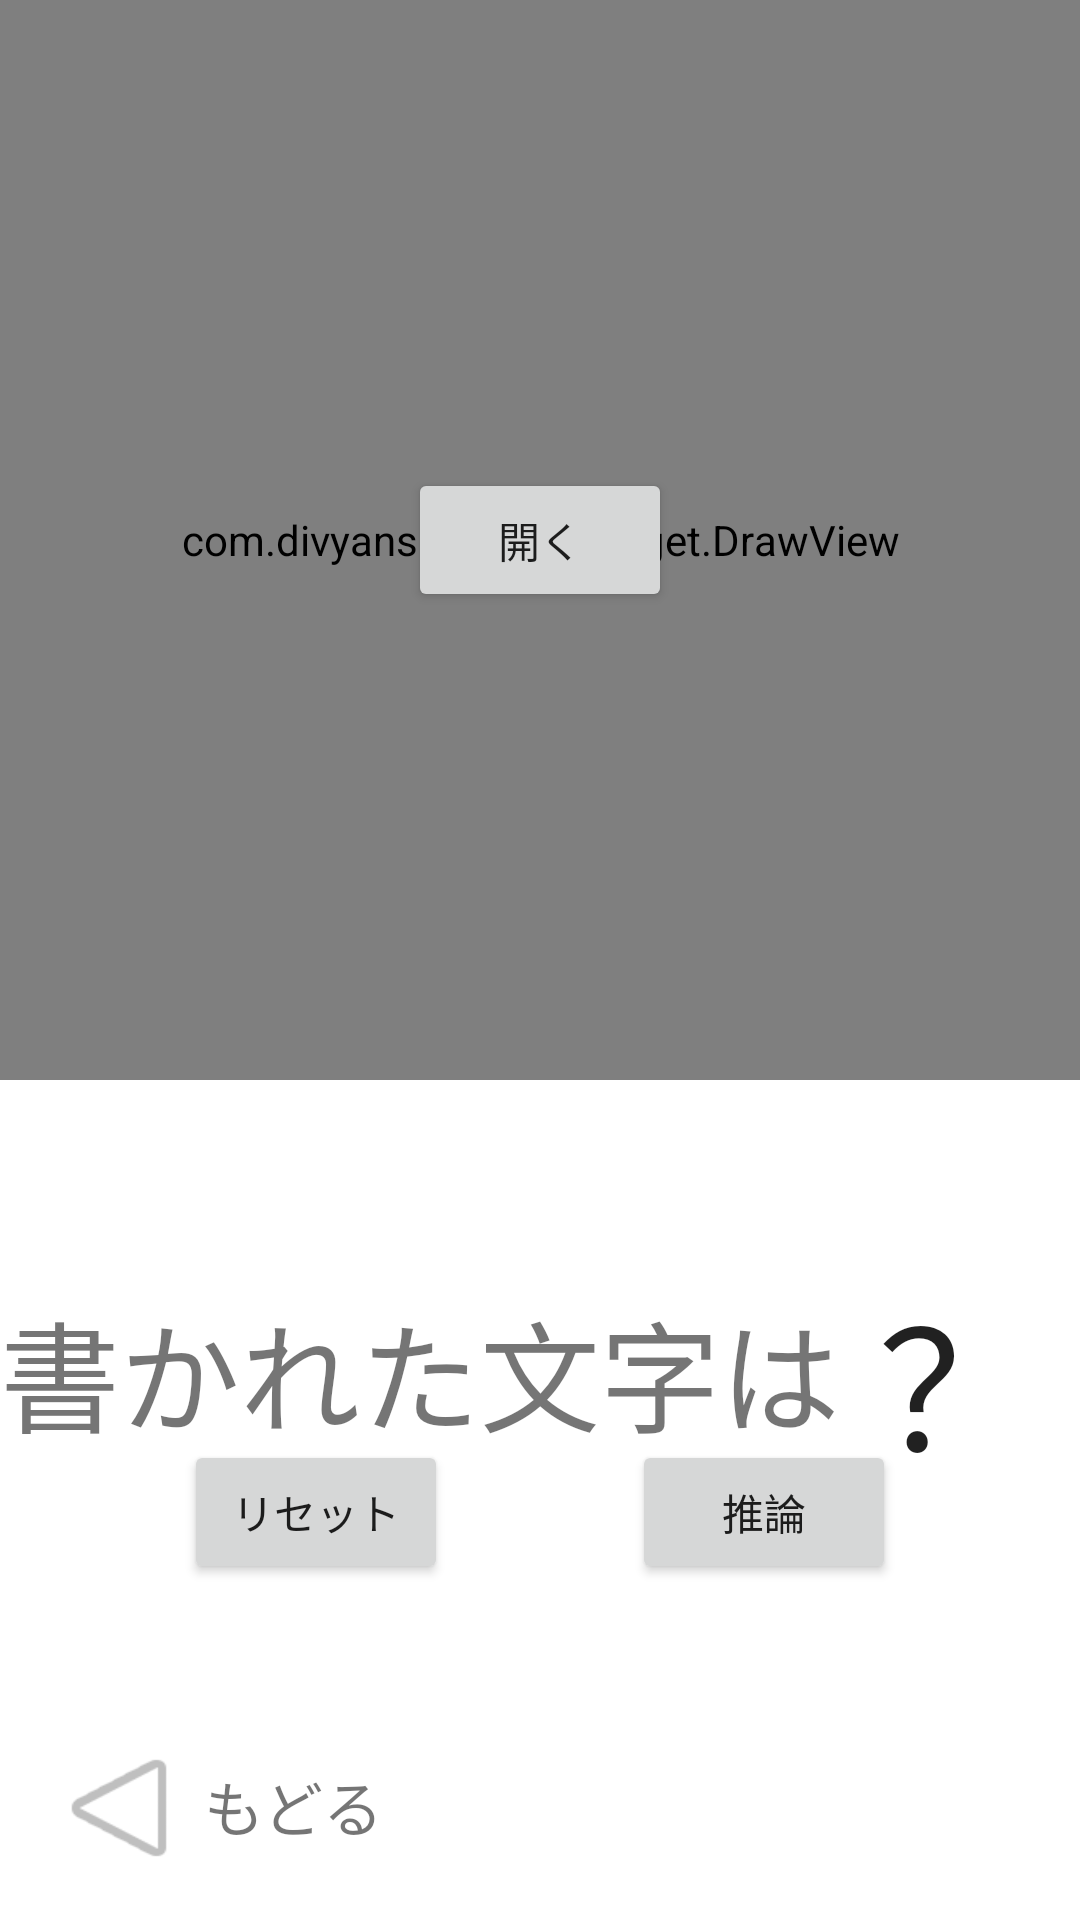

Layout XML and referenced resources for this Android screen:
<!-- AndroidManifest.xml: application theme Theme.AIEduDemo -->
<!-- res/layout/importmodel.xml -->
<?xml version="1.0" encoding="utf-8"?>
<androidx.constraintlayout.widget.ConstraintLayout xmlns:android="http://schemas.android.com/apk/res/android"
    xmlns:app="http://schemas.android.com/apk/res-auto"
    xmlns:tools="http://schemas.android.com/tools"
    android:layout_width="match_parent"
    android:layout_height="match_parent"
    tools:context=".main.DrawDigit">


    <Button
        android:id="@+id/backBtn"
        android:layout_width="52dp"
        android:layout_height="48dp"
        android:background="@android:drawable/ic_media_play"
        android:rotation="180"
        app:layout_constraintBottom_toBottomOf="parent"
        app:layout_constraintEnd_toEndOf="parent"
        app:layout_constraintHorizontal_bias="0.044"
        app:layout_constraintStart_toStartOf="parent"
        app:layout_constraintTop_toBottomOf="@+id/draw_view"
        app:layout_constraintVertical_bias="0.942" />

    <TextView
        android:id="@+id/textBack3"
        android:layout_width="wrap_content"
        android:layout_height="wrap_content"
        android:layout_marginStart="68dp"
        android:text="もどる"
        android:textSize="20sp"
        app:layout_constraintBottom_toBottomOf="parent"
        app:layout_constraintHorizontal_bias="0.241"
        app:layout_constraintStart_toStartOf="parent"
        app:layout_constraintTop_toBottomOf="@+id/draw_view"
        app:layout_constraintVertical_bias="0.907" />

    <com.divyanshu.draw.widget.DrawView
        android:id="@+id/draw_view"
        android:layout_width="match_parent"
        android:layout_height="0dp"
        app:layout_constraintDimensionRatio="1:1"
        app:layout_constraintEnd_toEndOf="parent"
        app:layout_constraintStart_toStartOf="parent"
        app:layout_constraintTop_toTopOf="parent" />

    <Button
        android:id="@+id/resetBtn"
        android:layout_width="wrap_content"
        android:layout_height="wrap_content"
        android:layout_marginBottom="112dp"
        android:text="リセット"
        app:layout_constraintBottom_toBottomOf="parent"
        app:layout_constraintEnd_toStartOf="@+id/inferBtn"
        app:layout_constraintHorizontal_bias="0.5"
        app:layout_constraintStart_toStartOf="parent" />

    <Button
        android:id="@+id/inferBtn"
        android:layout_width="wrap_content"
        android:layout_height="wrap_content"
        android:layout_marginBottom="112dp"
        android:text="推論"
        app:layout_constraintBottom_toBottomOf="parent"
        app:layout_constraintEnd_toEndOf="parent"
        app:layout_constraintHorizontal_bias="0.5"
        app:layout_constraintStart_toEndOf="@+id/resetBtn" />

    <TextView
        android:id="@+id/text1"
        android:layout_width="wrap_content"
        android:layout_height="wrap_content"
        android:layout_marginTop="68dp"
        android:text="書かれた文字は"
        android:textSize="40sp"
        app:layout_constraintTop_toBottomOf="@+id/draw_view"
        tools:layout_editor_absoluteX="29dp" />

    <TextView
        android:id="@+id/resultNum"
        android:layout_width="wrap_content"
        android:layout_height="wrap_content"
        android:layout_marginTop="60dp"
        android:text="？"
        android:textAppearance="@style/TextAppearance.AppCompat.Body2"
        android:textSize="55sp"
        app:layout_constraintEnd_toEndOf="parent"
        app:layout_constraintStart_toEndOf="@+id/text1"
        app:layout_constraintTop_toBottomOf="@+id/draw_view" />

    <Button
        android:id="@+id/openFile"
        android:layout_width="wrap_content"
        android:layout_height="wrap_content"
        android:text="開く"
        app:layout_constraintBottom_toBottomOf="@+id/draw_view"
        app:layout_constraintEnd_toEndOf="parent"
        app:layout_constraintStart_toStartOf="@+id/draw_view"
        app:layout_constraintTop_toTopOf="parent" />

</androidx.constraintlayout.widget.ConstraintLayout>
<!-- resources referenced by this layout -->
<resources>
  <style name="Theme.AIEduDemo" parent="Theme.MaterialComponents.DayNight.DarkActionBar">
          
          <item name="colorPrimary">#32cd32</item>
          <item name="colorPrimaryVariant">#32cd32</item>
          <item name="colorOnPrimary">@color/white</item>
          
          <item name="colorSecondary">@color/teal_200</item>
          <item name="colorSecondaryVariant">@color/teal_700</item>
          <item name="colorOnSecondary">@color/black</item>
          
          <item name="android:statusBarColor" tools:targetApi="l">?attr/colorPrimaryVariant</item>
          
  
          <item name="windowNoTitle">true</item>
          <item name="windowActionBar">true</item>
          <item name="android:windowContentOverlay">@null</item>
      </style>
  <color name="white">#FFFFFFFF</color>
  <color name="teal_200">#FF03DAC5</color>
  <color name="teal_700">#FF018786</color>
  <color name="black">#FF000000</color>
</resources>
